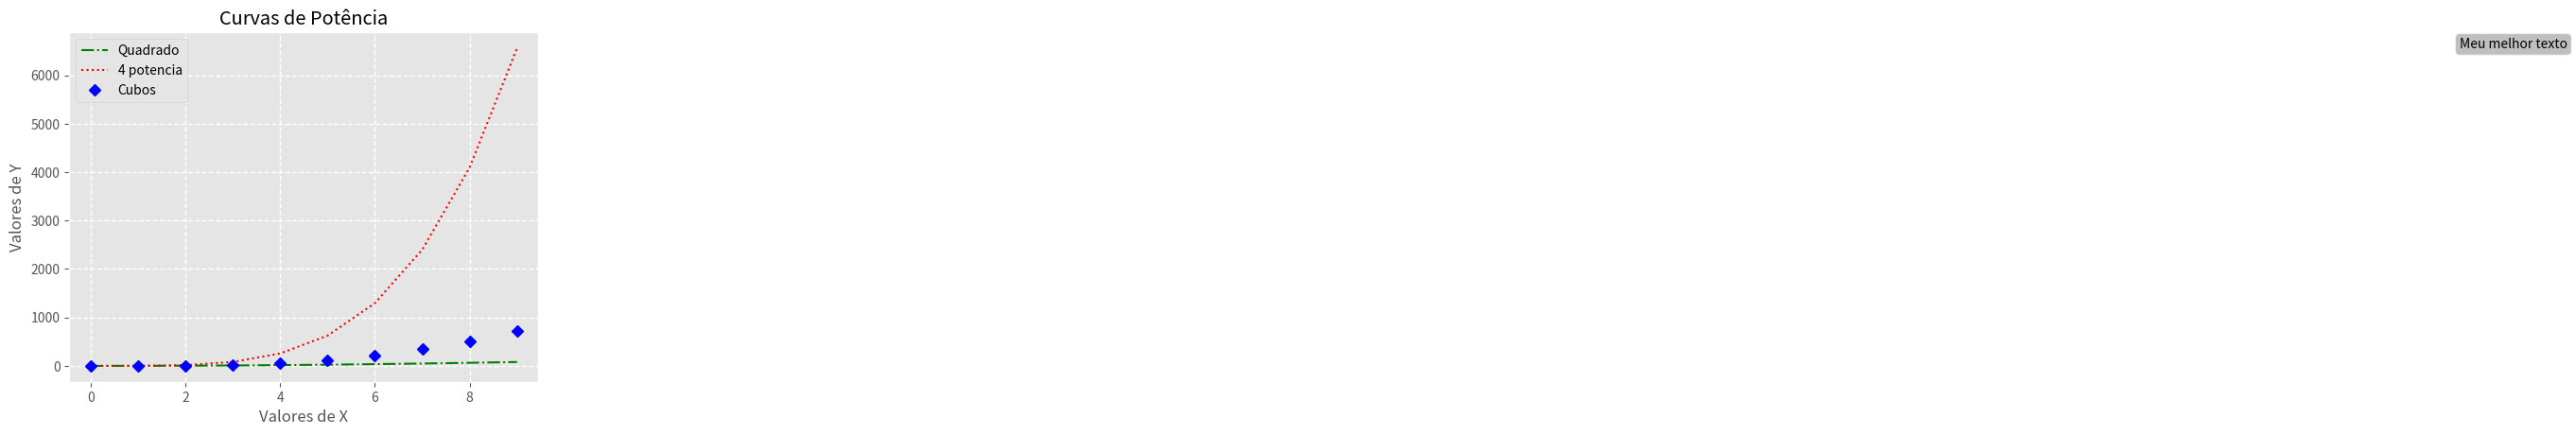

Write the Python code that produced this figure.
"""
Meu primeiro Grafico
"""

import matplotlib.pylab as plt
from matplotlib import style
style.use('ggplot')

box = {
    'facecolor' : '.75',
    'boxstyle' : 'round',
}

#convenção usar maisculos
X=range(10)
Y=[val ** 2 for val in X]
Z=[val ** 3 for val in X]
W=[val ** 4 for val in X]

plt.plot(X,Y, 'g-.', label='Quadrado')
plt.plot(X,W, 'r:', label='4 potencia')
plt.plot(X,Z, 'bD', label='Cubos') #'bD' b=blue =ouros do baralho
plt.grid(True, lw=1,ls='--')
plt.legend() #precisa da legend p funcionar as labels
plt.title('Curvas de Potência')
plt.xlabel('Valores de X')
plt.ylabel('Valores de Y')
plt.text(50, max(W),'Meu melhor texto',bbox=box)
plt.grid(True, lw=1,ls='--')
plt.show()


